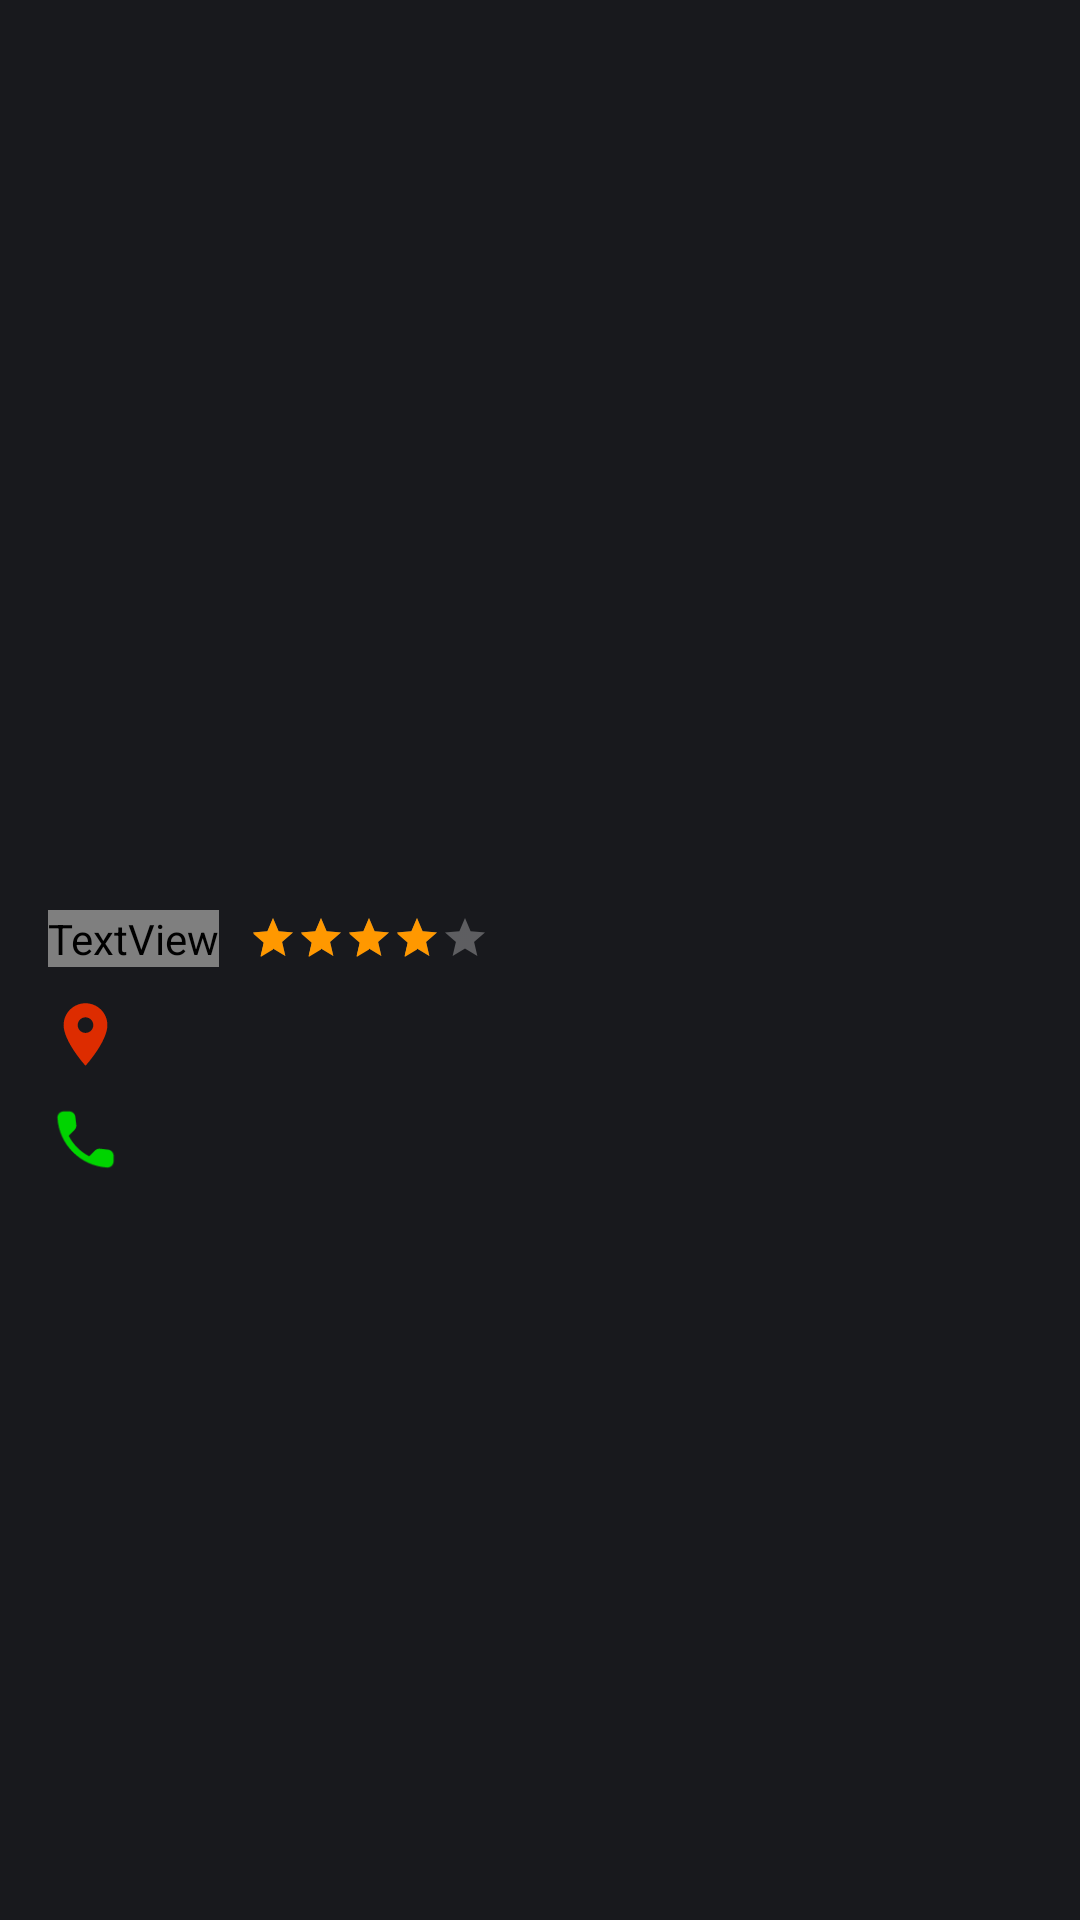

Here is an Android app screen rendered from its layout file. Give the layout XML and the strings, colors and styles it references.
<!-- AndroidManifest.xml: application theme AppTheme -->
<!-- res/layout/activity_place_details.xml -->
<?xml version="1.0" encoding="utf-8"?>
<ScrollView xmlns:android="http://schemas.android.com/apk/res/android"
    android:layout_width="match_parent"
    android:layout_height="match_parent"
    android:background="@color/colorPrimaryDark">

    <RelativeLayout xmlns:tools="http://schemas.android.com/tools"
        android:layout_width="match_parent"
        android:layout_height="wrap_content"
        android:background="@color/colorPrimaryDark"
        tools:context=".PlaceDetailsActivity">

        <ImageView
            android:id="@+id/place_imageView"
            android:layout_width="match_parent"
            android:layout_height="200dp"
            android:layout_alignParentTop="true"
            android:scaleType="centerCrop"/>

        <LinearLayout
            android:layout_width="match_parent"
            android:layout_height="wrap_content"
            android:layout_below="@id/place_imageView"
            android:orientation="vertical"
            android:padding="@dimen/activity_padding">



            <TextView
                android:id="@+id/placeName_textView"
                android:layout_width="wrap_content"
                android:layout_height="wrap_content"
                android:textColor="@color/white"
                android:textSize="32sp"
                android:textStyle="bold"
                android:layout_marginTop="10dp"/>

            <TextView
                android:id="@+id/placeCity_textView"
                android:layout_width="wrap_content"
                android:layout_height="wrap_content"
                android:textColor="@color/white"
                android:textSize="18sp" />

            <LinearLayout
                android:layout_width="wrap_content"
                android:layout_height="wrap_content"
                android:orientation="horizontal"
                android:gravity="center"
                android:layout_marginTop="10dp">

                <TextView
                    android:id="@+id/ratingCount_textView"
                    android:layout_width="wrap_content"
                    android:layout_height="wrap_content"
                    android:textColor="@color/white"
                    android:textSize="12sp"
                    android:fontFamily="@font/comfortaa_light"/>

                <RatingBar
                    android:id="@+id/place_RatingBar"
                    android:layout_width="wrap_content"
                    android:layout_height="wrap_content"
                    android:numStars="5"
                    android:rating="4"
                    android:theme="@style/myRatingBar"
                    android:isIndicator="true"
                    style="?android:attr/ratingBarStyleSmall"
                    android:layout_marginStart="10dp"/>
            </LinearLayout>

            <LinearLayout
                android:id="@+id/address_linearLayout"
                android:layout_width="wrap_content"
                android:layout_height="wrap_content"
                android:orientation="horizontal"
                android:gravity="center"
                android:layout_marginTop="10dp">
                <ImageView
                    android:layout_width="25dp"
                    android:layout_height="25dp"
                    android:src="@drawable/ic_location_red"/>

                <TextView
                    android:id="@+id/placeAddress_textView"
                    android:layout_width="wrap_content"
                    android:layout_height="wrap_content"
                    android:textColor="@color/white"
                    android:textSize="14sp"
                    android:layout_marginStart="5dp"/>
            </LinearLayout>

            <LinearLayout
                android:id="@+id/phone_linearLayout"
                android:layout_width="wrap_content"
                android:layout_height="wrap_content"
                android:orientation="horizontal"
                android:gravity="center"
                android:layout_marginTop="10dp">
                <ImageView
                    android:layout_width="25dp"
                    android:layout_height="25dp"
                    android:src="@drawable/ic_phone"/>

                <TextView
                    android:id="@+id/placePhone_textView"
                    android:layout_width="wrap_content"
                    android:layout_height="wrap_content"
                    android:textColor="@color/white"
                    android:textSize="14sp"
                    android:layout_marginStart="5dp"/>
            </LinearLayout>

            <TextView
                android:id="@+id/placeDesc_textView"
                android:layout_width="wrap_content"
                android:layout_height="wrap_content"
                android:layout_marginTop="20dp"
                android:textColor="@color/white"
                android:textSize="14sp"/>



        </LinearLayout>

    </RelativeLayout>

</ScrollView>
<!-- resources referenced by this layout -->
<resources>
  <color name="colorPrimaryDark">#18191D</color>
  <color name="white">#FFFFFF</color>
  <dimen name="activity_padding">16dp</dimen>
  <!-- drawable ic_location_red (drawable) -->
  <vector android:height="24dp" android:tint="#DD2C00"
      android:viewportHeight="24" android:viewportWidth="24"
      android:width="24dp" xmlns:android="http://schemas.android.com/apk/res/android">
      <path android:fillColor="@android:color/white" android:pathData="M12,2C8.13,2 5,5.13 5,9c0,5.25 7,13 7,13s7,-7.75 7,-13c0,-3.87 -3.13,-7 -7,-7zM12,11.5c-1.38,0 -2.5,-1.12 -2.5,-2.5s1.12,-2.5 2.5,-2.5 2.5,1.12 2.5,2.5 -1.12,2.5 -2.5,2.5z"/>
  </vector>
  <!-- drawable ic_phone (drawable) -->
  <vector android:height="24dp" android:tint="#00D400"
      android:viewportHeight="24" android:viewportWidth="24"
      android:width="24dp" xmlns:android="http://schemas.android.com/apk/res/android">
      <path android:fillColor="@android:color/white" android:pathData="M19.23,15.26l-2.54,-0.29c-0.61,-0.07 -1.21,0.14 -1.64,0.57l-1.84,1.84c-2.83,-1.44 -5.15,-3.75 -6.59,-6.59l1.85,-1.85c0.43,-0.43 0.64,-1.03 0.57,-1.64l-0.29,-2.52c-0.12,-1.01 -0.97,-1.77 -1.99,-1.77H5.03c-1.13,0 -2.07,0.94 -2,2.07 0.53,8.54 7.36,15.36 15.89,15.89 1.13,0.07 2.07,-0.87 2.07,-2v-1.73c0.01,-1.01 -0.75,-1.86 -1.76,-1.98z"/>
  </vector>
  <style name="myRatingBar" parent="Theme.AppCompat">
          <item name="colorControlNormal">@color/white</item>
          <item name="colorControlActivated">@color/color2</item>
      </style>
  <style name="AppTheme" parent="Theme.AppCompat.Light.DarkActionBar">
          
          <item name="colorPrimary">@color/colorPrimary</item>
          <item name="colorPrimaryDark">@color/black</item>
          <item name="colorAccent">@color/colorAccent</item>
      </style>
  <color name="color2">#FF9800</color>
  <color name="colorPrimary">#222627</color>
  <color name="black">#000000</color>
  <color name="colorAccent">#1F232F</color>
</resources>
